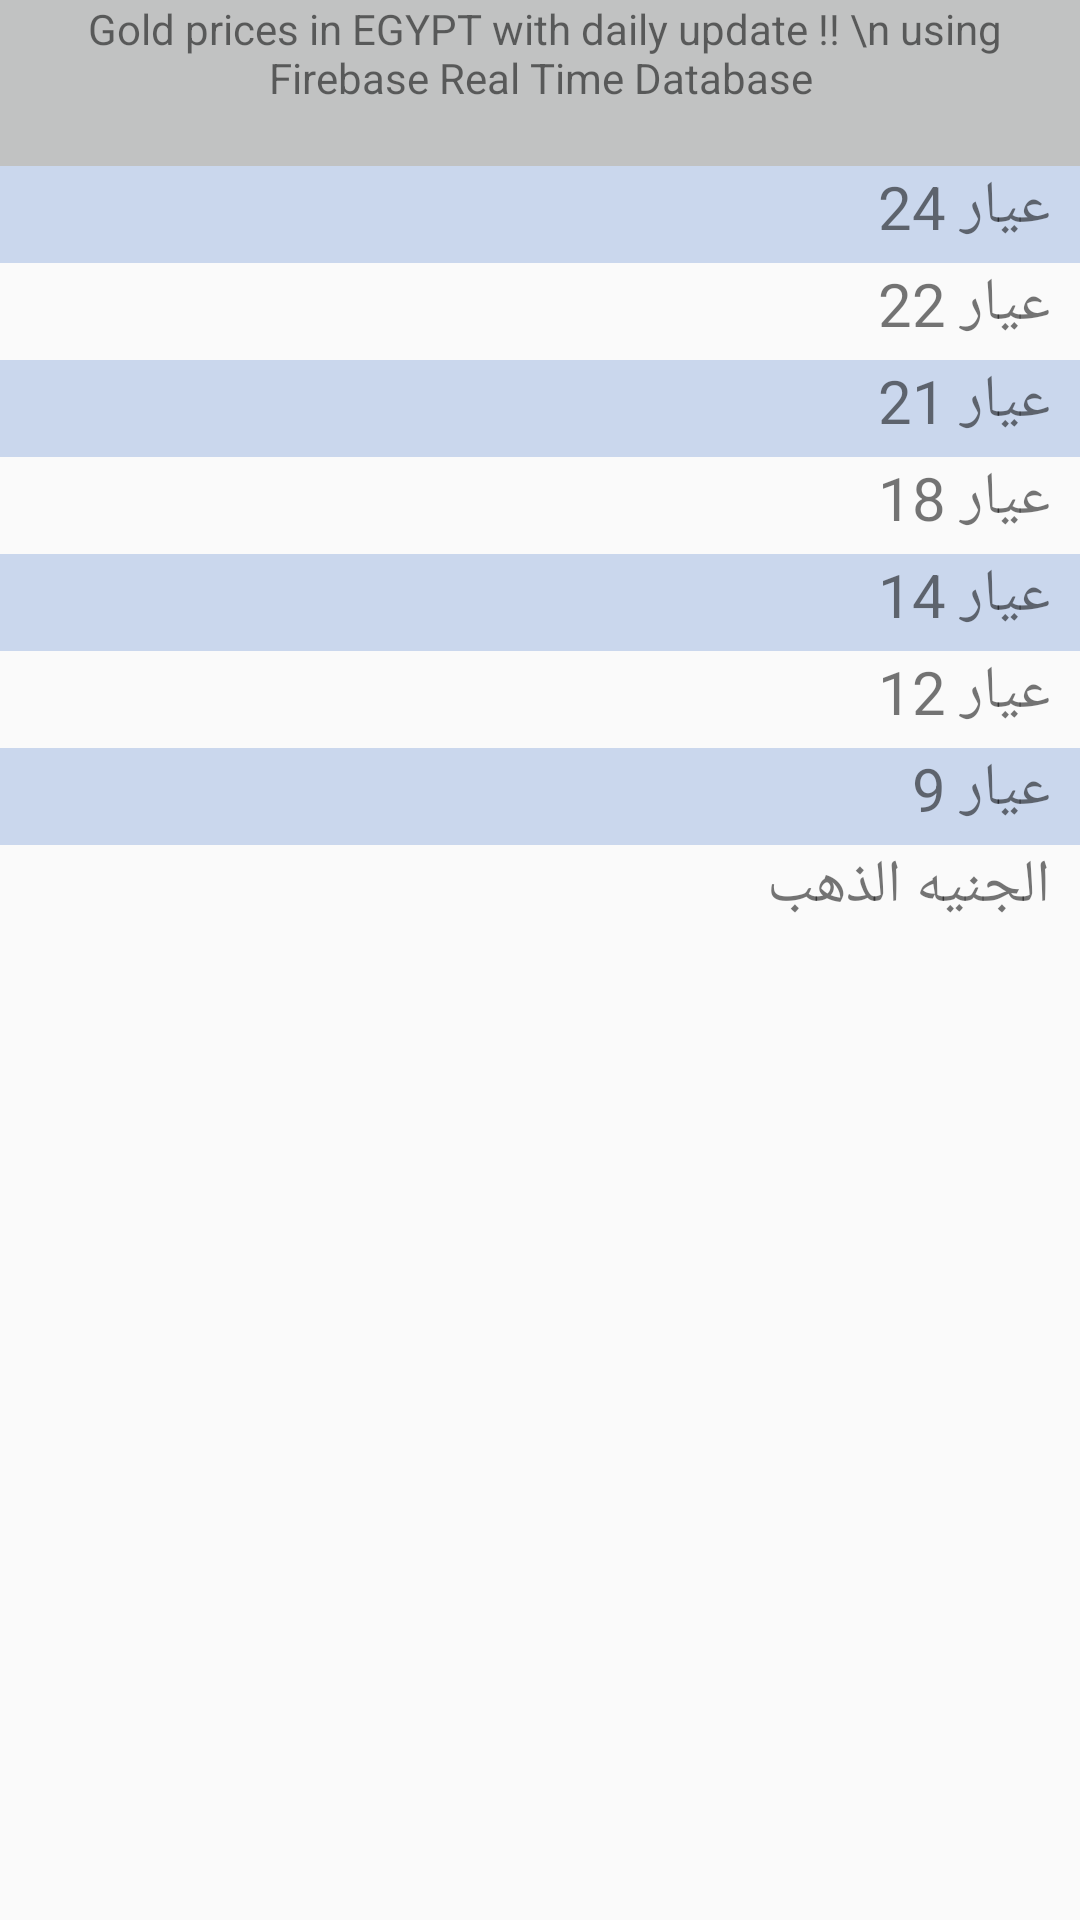

Produce the Android XML layout that renders to this screen, including the resource entries it uses.
<!-- AndroidManifest.xml: application theme AppTheme -->
<!-- res/layout/gold_activity.xml -->
<?xml version="1.0" encoding="utf-8"?>
<ScrollView xmlns:android="http://schemas.android.com/apk/res/android"
    android:layout_width="match_parent"
    android:layout_height="match_parent">

    <TableLayout xmlns:android="http://schemas.android.com/apk/res/android"
        android:layout_width="match_parent"
        android:layout_height="wrap_content">

        <TableRow
            android:layout_width="match_parent"
            android:layout_height="wrap_content">

            <TextView
                android:layout_width="match_parent"
                android:layout_height="match_parent"
                android:layout_weight="1"
                android:background="@color/gold_main_txt"
                android:gravity="center_horizontal"
                android:paddingBottom="20dp"
                android:text=" Gold prices in EGYPT with daily update !! \n using Firebase Real Time Database" />
        </TableRow>

        <TableRow style="@style/row_blue">
            <TextView
                android:id="@+id/price24"
                style="@style/column_left" />
            <TextView
                style="@style/column_right"
                android:text="عيار 24" />
        </TableRow>

        <TableRow style="@style/row">
            <TextView
                android:id="@+id/price22"
                style="@style/column_left" />
            <TextView
                style="@style/column_right"
                android:text="عيار 22" />
        </TableRow>

        <TableRow style="@style/row_blue">
            <TextView
                android:id="@+id/price21"
                style="@style/column_left" />
            <TextView
                style="@style/column_right"
                android:text="عيار 21" />
        </TableRow>

        <TableRow style="@style/row">
            <TextView
                android:id="@+id/price18"
                style="@style/column_left" />
            <TextView
                style="@style/column_right"
                android:text="عيار 18" />
        </TableRow>

        <TableRow style="@style/row_blue">
            <TextView
                android:id="@+id/price14"
                style="@style/column_left" />
            <TextView
                style="@style/column_right"
                android:text="عيار 14" />
        </TableRow>

        <TableRow style="@style/row">
            <TextView
                android:id="@+id/price12"
                style="@style/column_left" />
            <TextView
                style="@style/column_right"
                android:text="عيار 12" />
        </TableRow>

        <TableRow style="@style/row_blue">
            <TextView
                android:id="@+id/price9"
                style="@style/column_left" />
            <TextView
                style="@style/column_right"
                android:text="عيار 9" />
        </TableRow>

        <TableRow style="@style/row">
            <TextView
                android:id="@+id/pound"
                style="@style/column_left" />
            <TextView
                style="@style/column_right"
                android:text="الجنيه الذهب" />
        </TableRow>

    </TableLayout>
</ScrollView>
<!-- resources referenced by this layout -->
<resources>
  <color name="gold_main_txt">#c1c2c2</color>
  <style name="column_left">
          <item name="android:layout_width">0px</item>
          <item name="android:layout_height">wrap_content</item>
          <item name="android:layout_weight">2</item>
          <item name="android:gravity">center_horizontal</item>
          <item name="android:textSize">20sp</item>
      </style>
  <style name="column_right">
          <item name="android:layout_width">0px</item>
          <item name="android:layout_height">wrap_content</item>
          <item name="android:layout_weight">1</item>
          <item name="android:paddingRight">10dp</item>
          <item name="android:textSize">20sp</item>
  
      </style>
  <style name="row">
          <item name="android:layout_width">match_parent</item>
          <item name="android:layout_height">wrap_content</item>
          <item name="android:paddingBottom">5dp</item>
      </style>
  <style name="row_blue">
          <item name="android:paddingBottom">5dp</item>
          <item name="android:layout_width">match_parent</item>
          <item name="android:layout_height">wrap_content</item>
          <item name="android:background">@color/gold_table_color</item>
      </style>
  <style name="AppTheme" parent="Theme.AppCompat.Light.DarkActionBar">
          
          <item name="colorPrimary">@color/colorPrimary</item>
          <item name="colorPrimaryDark">@color/colorPrimaryDark</item>
          <item name="colorAccent">@color/colorAccent</item>
      </style>
  <color name="gold_table_color">#cad7ed</color>
  <color name="colorPrimary">#3F51B5</color>
  <color name="colorPrimaryDark">#303F9F</color>
  <color name="colorAccent">#FF4081</color>
</resources>
